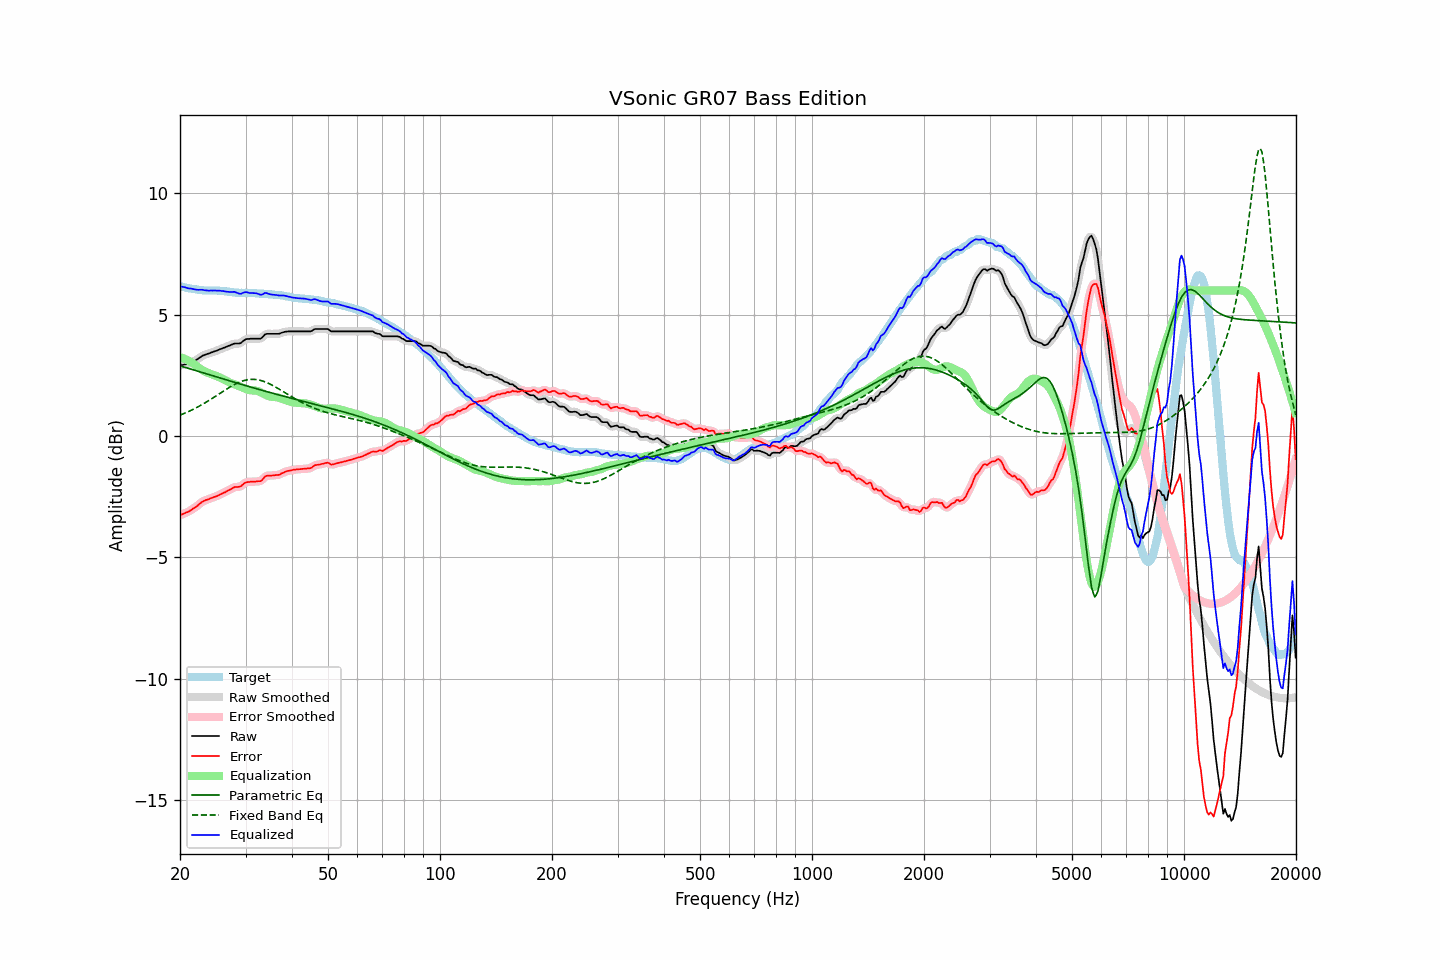

Data behind this chart, as committed beside it:
frequency, raw, error, smoothed, error_smoothed, equalization, parametric_eq, fixed_band_eq, equalized_raw, equalized_smoothed, target
20.00, 2.91, -3.26, 2.91, -3.26, 3.26, 2.90, 0.86, 6.17, 6.17, 6.17
20.20, 2.92, -3.24, 2.92, -3.23, 3.23, 2.88, 0.89, 6.16, 6.16, 6.16
20.40, 2.93, -3.21, 2.94, -3.21, 3.21, 2.86, 0.92, 6.14, 6.14, 6.14
20.61, 2.95, -3.18, 2.95, -3.18, 3.18, 2.84, 0.94, 6.13, 6.13, 6.13
20.81, 2.96, -3.15, 2.96, -3.15, 3.15, 2.82, 0.97, 6.11, 6.11, 6.11
21.02, 2.97, -3.13, 2.98, -3.12, 3.12, 2.80, 1.00, 6.09, 6.10, 6.10
21.23, 3.00, -3.08, 3.00, -3.08, 3.08, 2.78, 1.03, 6.09, 6.08, 6.09
21.44, 3.03, -3.04, 3.03, -3.04, 3.04, 2.76, 1.06, 6.08, 6.07, 6.08
21.66, 3.06, -2.99, 3.06, -3.00, 3.00, 2.74, 1.10, 6.06, 6.06, 6.06
21.87, 3.09, -2.96, 3.10, -2.96, 2.95, 2.72, 1.13, 6.05, 6.05, 6.06
22.09, 3.13, -2.91, 3.13, -2.91, 2.90, 2.70, 1.16, 6.04, 6.04, 6.05
22.31, 3.17, -2.86, 3.18, -2.86, 2.85, 2.68, 1.20, 6.03, 6.03, 6.04
22.54, 3.22, -2.80, 3.22, -2.80, 2.81, 2.66, 1.23, 6.03, 6.03, 6.03
22.76, 3.26, -2.75, 3.27, -2.75, 2.76, 2.64, 1.27, 6.02, 6.03, 6.01
22.99, 3.31, -2.70, 3.31, -2.70, 2.72, 2.62, 1.31, 6.03, 6.02, 6.01
23.22, 3.33, -2.67, 3.34, -2.67, 2.68, 2.60, 1.35, 6.01, 6.02, 6.00
23.45, 3.36, -2.64, 3.36, -2.64, 2.64, 2.58, 1.39, 6.01, 6.01, 6.00
23.69, 3.38, -2.62, 3.38, -2.62, 2.61, 2.56, 1.43, 6.00, 6.00, 6.00
23.92, 3.40, -2.60, 3.41, -2.59, 2.59, 2.53, 1.47, 5.99, 6.00, 6.00
24.16, 3.43, -2.57, 3.43, -2.57, 2.56, 2.51, 1.51, 6.00, 6.00, 6.00
24.40, 3.45, -2.54, 3.46, -2.54, 2.54, 2.49, 1.55, 6.00, 6.00, 6.00
24.65, 3.48, -2.51, 3.48, -2.52, 2.52, 2.47, 1.59, 6.00, 6.00, 6.00
24.89, 3.50, -2.49, 3.50, -2.50, 2.49, 2.45, 1.64, 6.00, 6.00, 6.00
25.14, 3.52, -2.47, 3.53, -2.47, 2.47, 2.43, 1.68, 5.99, 5.99, 6.00
25.39, 3.55, -2.44, 3.55, -2.44, 2.44, 2.41, 1.72, 5.99, 5.99, 6.00
25.65, 3.58, -2.40, 3.58, -2.41, 2.41, 2.39, 1.77, 5.99, 5.99, 5.98
25.91, 3.60, -2.38, 3.61, -2.37, 2.38, 2.37, 1.81, 5.98, 5.98, 5.98
26.16, 3.63, -2.34, 3.63, -2.34, 2.34, 2.35, 1.85, 5.98, 5.97, 5.97
26.43, 3.65, -2.32, 3.66, -2.31, 2.31, 2.33, 1.90, 5.96, 5.97, 5.97
26.69, 3.68, -2.28, 3.68, -2.28, 2.27, 2.31, 1.94, 5.96, 5.95, 5.96
26.96, 3.71, -2.24, 3.71, -2.24, 2.24, 2.29, 1.98, 5.95, 5.95, 5.95
27.23, 3.73, -2.21, 3.74, -2.21, 2.20, 2.27, 2.02, 5.94, 5.94, 5.95
27.50, 3.76, -2.17, 3.77, -2.17, 2.18, 2.25, 2.06, 5.94, 5.94, 5.94
27.77, 3.79, -2.13, 3.79, -2.13, 2.15, 2.23, 2.09, 5.95, 5.94, 5.92
28.05, 3.81, -2.10, 3.81, -2.11, 2.13, 2.21, 2.13, 5.94, 5.94, 5.91
28.33, 3.81, -2.10, 3.81, -2.10, 2.10, 2.19, 2.16, 5.92, 5.92, 5.91
28.62, 3.81, -2.10, 3.81, -2.09, 2.08, 2.17, 2.19, 5.89, 5.89, 5.91
28.90, 3.81, -2.08, 3.82, -2.08, 2.05, 2.15, 2.22, 5.86, 5.87, 5.90
29.19, 3.84, -2.06, 3.85, -2.05, 2.02, 2.14, 2.25, 5.87, 5.88, 5.91
29.48, 3.90, -2.00, 3.90, -2.00, 2.00, 2.12, 2.27, 5.90, 5.90, 5.91
29.78, 3.95, -1.95, 3.95, -1.95, 1.97, 2.10, 2.29, 5.92, 5.92, 5.90
30.08, 3.99, -1.91, 3.99, -1.92, 1.94, 2.08, 2.31, 5.93, 5.93, 5.90
30.38, 4.00, -1.90, 4.00, -1.90, 1.92, 2.06, 2.32, 5.92, 5.92, 5.90
30.68, 4.00, -1.89, 4.01, -1.89, 1.90, 2.04, 2.33, 5.90, 5.91, 5.90
30.99, 4.01, -1.88, 4.01, -1.88, 1.89, 2.02, 2.34, 5.90, 5.90, 5.90
31.30, 4.01, -1.88, 4.01, -1.88, 1.88, 2.00, 2.34, 5.89, 5.89, 5.89
31.61, 4.01, -1.88, 4.01, -1.88, 1.88, 1.98, 2.34, 5.89, 5.89, 5.89
31.93, 4.01, -1.87, 4.01, -1.87, 1.87, 1.96, 2.33, 5.89, 5.89, 5.89
32.24, 4.01, -1.86, 4.01, -1.87, 1.86, 1.94, 2.32, 5.88, 5.87, 5.88
32.57, 4.01, -1.86, 4.01, -1.87, 1.84, 1.92, 2.31, 5.85, 5.85, 5.87
32.89, 4.01, -1.86, 4.02, -1.85, 1.81, 1.91, 2.30, 5.82, 5.83, 5.87
33.22, 4.05, -1.81, 4.07, -1.80, 1.78, 1.89, 2.28, 5.83, 5.84, 5.87
33.55, 4.12, -1.74, 4.12, -1.74, 1.74, 1.87, 2.26, 5.87, 5.87, 5.87
33.89, 4.19, -1.66, 4.18, -1.68, 1.71, 1.85, 2.23, 5.90, 5.89, 5.85
34.23, 4.21, -1.64, 4.21, -1.64, 1.68, 1.83, 2.20, 5.89, 5.89, 5.85
34.57, 4.21, -1.63, 4.22, -1.63, 1.65, 1.81, 2.17, 5.87, 5.87, 5.85
34.92, 4.21, -1.63, 4.22, -1.63, 1.63, 1.80, 2.14, 5.85, 5.85, 5.84
35.27, 4.21, -1.63, 4.21, -1.63, 1.62, 1.78, 2.11, 5.83, 5.83, 5.84
35.62, 4.21, -1.62, 4.21, -1.62, 1.61, 1.76, 2.07, 5.83, 5.83, 5.84
35.97, 4.21, -1.61, 4.21, -1.61, 1.61, 1.74, 2.04, 5.82, 5.82, 5.82
... 635 more rows
